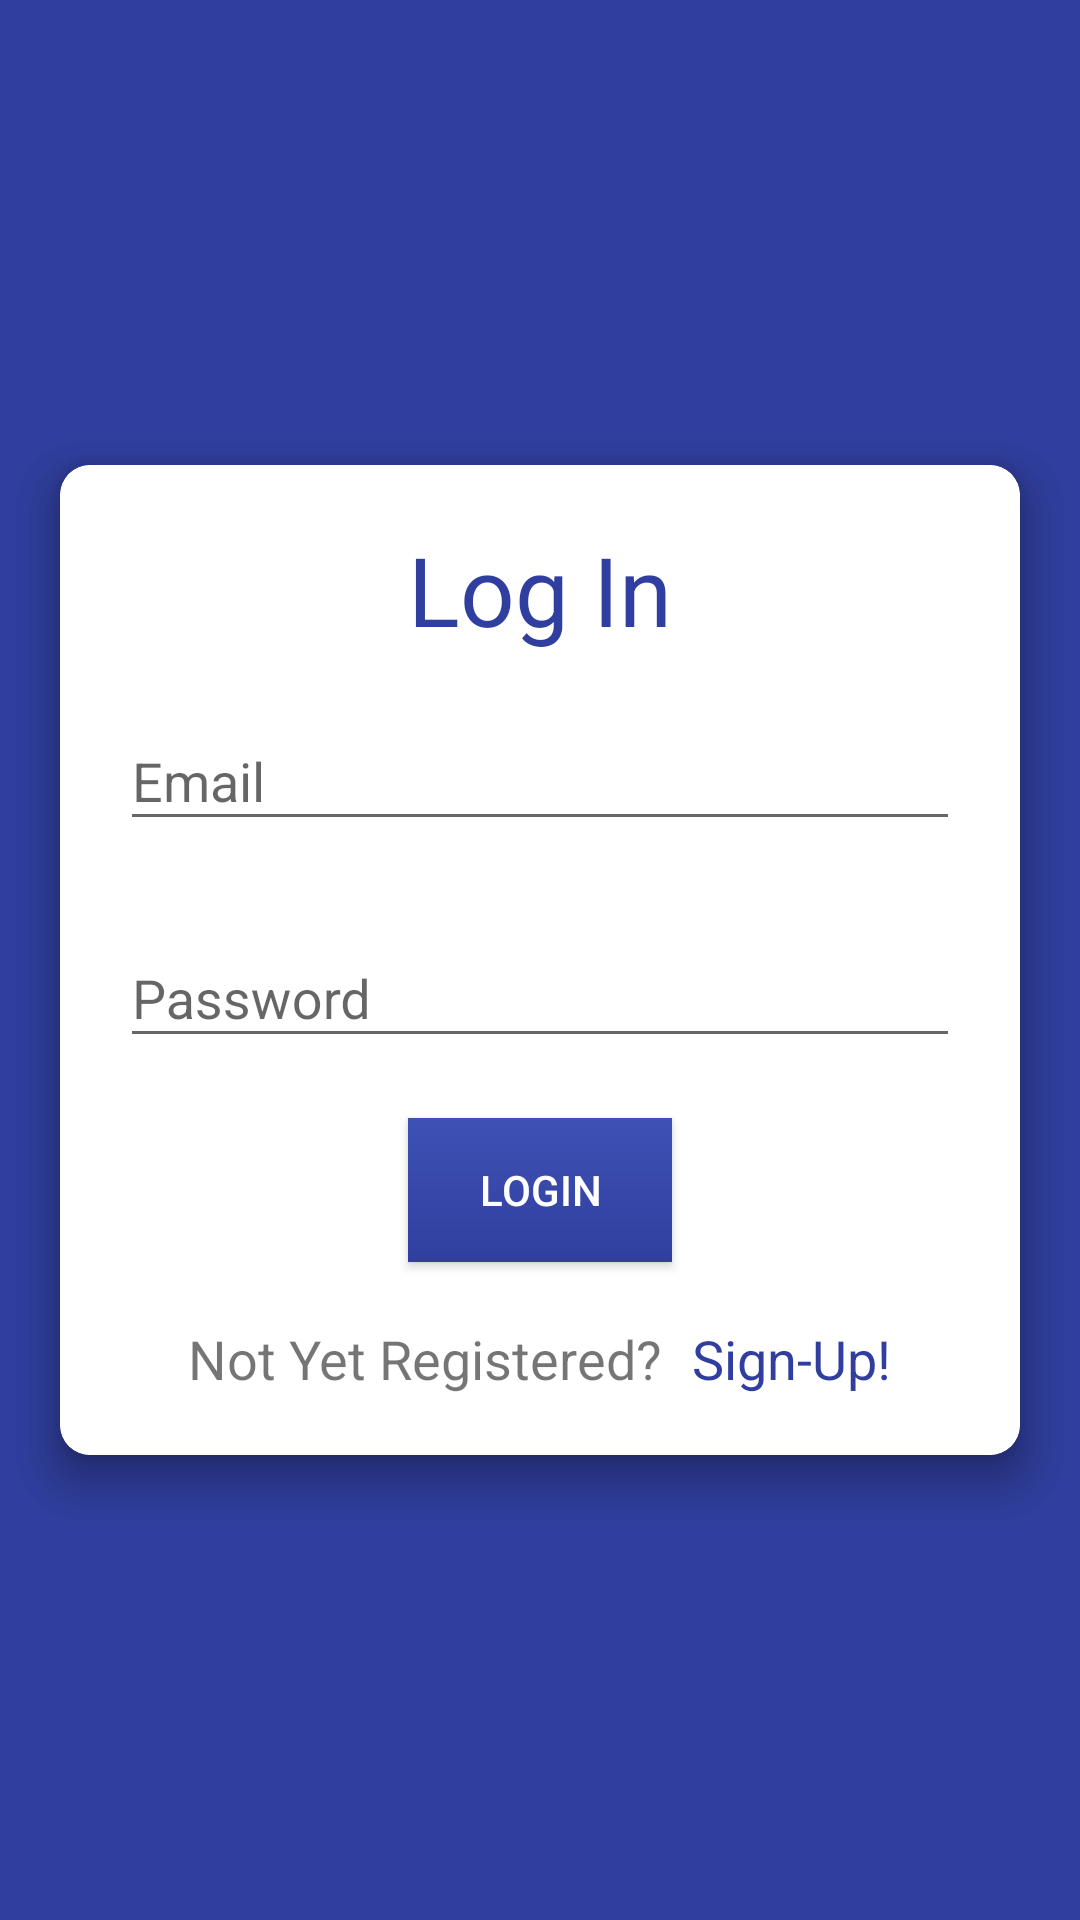

Write the Android layout XML for this screen, with the resource values it uses.
<!-- AndroidManifest.xml: application theme AppTheme -->
<!-- res/layout/activity_login.xml -->
<?xml version="1.0" encoding="utf-8"?>
<android.support.constraint.ConstraintLayout xmlns:android="http://schemas.android.com/apk/res/android"
    xmlns:app="http://schemas.android.com/apk/res-auto"
    xmlns:tools="http://schemas.android.com/tools"
    android:layout_width="match_parent"
    android:layout_height="match_parent"
    tools:context=".LoginActivity">
    <RelativeLayout
        android:layout_width="match_parent"
        android:layout_height="match_parent"
        android:background="@color/colorPrimaryDark"
        android:gravity="center">

        <android.support.v7.widget.CardView
            android:layout_width="match_parent"
            android:layout_height="wrap_content"
            app:cardCornerRadius="10dp"
            android:id="@+id/SgnUpCard"
            android:layout_margin="20dp"
            android:background="#FFF"
            app:cardElevation="10dp">
            <RelativeLayout
                android:layout_width="match_parent"
                android:layout_margin="20dp"
                android:layout_height="match_parent">
                <TextView
                    android:layout_width="wrap_content"
                    android:layout_height="wrap_content"
                    android:text="Sign Up"
                    android:id="@+id/SUlabel"

                    android:textSize="32sp"
                    android:textColor="@color/colorPrimaryDark"
                    android:layout_centerHorizontal="true"/>

                <android.support.design.widget.TextInputLayout
                    android:id="@+id/SUmailIL"
                    android:layout_width="match_parent"
                    android:layout_below="@id/SUlabel"
                    android:layout_marginTop="10dp"
                    android:layout_height="wrap_content"
                    >

                    <android.support.design.widget.TextInputEditText
                        android:layout_width="match_parent"
                        android:layout_height="wrap_content"
                        android:id="@+id/SUmailET"
                        android:hint="Email"
                        />
                </android.support.design.widget.TextInputLayout>

                <android.support.design.widget.TextInputLayout
                    android:layout_width="match_parent"
                    android:layout_height="wrap_content"
                    android:id="@+id/SUpassIL"
                    android:layout_below="@id/SUmailIL"
                    android:layout_marginTop="20dp"
                    >

                    <android.support.design.widget.TextInputEditText
                        android:layout_width="match_parent"
                        android:layout_height="wrap_content"
                        android:id="@+id/SUpassET"
                        android:hint="Password" />
                </android.support.design.widget.TextInputLayout>
                <Button
                    android:layout_width="wrap_content"
                    android:layout_height="wrap_content"
                    android:id="@+id/SgnUpBtn"
                    android:text="Sign-Up"
                    android:background="@drawable/grad"
                    android:textColor="#FFF"
                    android:layout_centerHorizontal="true"
                    android:layout_marginTop="20dp"
                    android:layout_below="@id/SUpassIL"/>
                <LinearLayout
                    android:layout_width="wrap_content"
                    android:layout_height="wrap_content"
                    android:layout_centerInParent="true"
                    android:layout_below="@+id/SgnUpBtn"
                    android:orientation="horizontal">
                <TextView
                    android:layout_width="wrap_content"
                    android:layout_height="wrap_content"
                    android:textSize="18sp"
                    android:id="@+id/alregis"
                    android:layout_marginTop="20dp"
                    android:text="Already Registered?"/>
                <TextView
                    android:layout_width="wrap_content"
                    android:layout_height="wrap_content"
                    android:textSize="18sp"
                    android:id="@+id/SgnUpChg"
                    android:layout_marginLeft="10dp"
                    android:layout_toRightOf="@+id/alregis"
                    android:textColor="@color/colorPrimaryDark"
                    android:layout_marginTop="20dp"
                    android:text="Login!"/>
                </LinearLayout>

            </RelativeLayout>
        </android.support.v7.widget.CardView>

        <android.support.v7.widget.CardView
            android:layout_width="match_parent"
            android:layout_height="wrap_content"
            app:cardCornerRadius="10dp"
            android:id="@+id/LogInCard"
            android:layout_margin="20dp"
            android:background="#FFF"
            app:cardElevation="10dp">
            <RelativeLayout
                android:layout_width="match_parent"
                android:layout_margin="20dp"
                android:layout_height="match_parent">
                <TextView
                    android:layout_width="wrap_content"
                    android:layout_height="wrap_content"
                    android:text="Log In"
                    android:id="@+id/LIlabel"

                    android:textSize="32sp"
                    android:textColor="@color/colorPrimaryDark"
                    android:layout_centerHorizontal="true"/>

                <android.support.design.widget.TextInputLayout
                    android:id="@+id/LImailIL"
                    android:layout_below="@+id/LIlabel"
                    android:layout_marginTop="10dp"
                    android:layout_width="match_parent"
                    android:layout_height="wrap_content"
                    >

                    <android.support.design.widget.TextInputEditText
                        android:layout_width="match_parent"
                        android:layout_height="wrap_content"
                        android:id="@+id/LImailET"
                        android:hint="Email"
                        />
                </android.support.design.widget.TextInputLayout>

                <android.support.design.widget.TextInputLayout
                    android:layout_width="match_parent"
                    android:layout_height="wrap_content"
                    android:id="@+id/LIpassIL"
                    android:layout_below="@id/LImailIL"
                    android:layout_marginTop="20dp"
                    >

                    <android.support.design.widget.TextInputEditText
                        android:layout_width="match_parent"
                        android:layout_height="wrap_content"
                        android:id="@+id/LIpassET"
                        android:hint="Password" />
                </android.support.design.widget.TextInputLayout>
                <Button
                    android:layout_width="wrap_content"
                    android:layout_height="wrap_content"
                    android:id="@+id/LogInBtn"
                    android:text="LogIn"
                    android:background="@drawable/grad"
                    android:textColor="#FFF"
                    android:layout_centerHorizontal="true"
                    android:layout_marginTop="20dp"
                    android:layout_below="@id/LIpassIL"/>
                <LinearLayout
                    android:layout_width="wrap_content"
                    android:layout_height="wrap_content"
                    android:layout_centerInParent="true"
                    android:layout_below="@+id/LogInBtn"
                    android:orientation="horizontal">
                <TextView
                    android:layout_width="wrap_content"
                    android:layout_height="wrap_content"
                    android:textSize="18sp"
                    android:id="@+id/notyetregis"
                    android:layout_marginTop="20dp"
                    android:text="Not Yet Registered?"/>
                <TextView
                    android:layout_width="wrap_content"
                    android:layout_height="wrap_content"
                    android:textSize="18sp"
                    android:id="@+id/LogInChg"
                    android:layout_marginLeft="10dp"
                    android:layout_toRightOf="@+id/notyetregis"
                    android:layout_centerInParent="true"
                    android:textColor="@color/colorPrimaryDark"
                    android:layout_marginTop="20dp"
                    android:text="Sign-Up!"/>
                </LinearLayout>

            </RelativeLayout>
        </android.support.v7.widget.CardView>




    </RelativeLayout>

</android.support.constraint.ConstraintLayout>
<!-- resources referenced by this layout -->
<resources>
  <color name="colorPrimaryDark">#303F9F</color>
  <!-- drawable grad (drawable) -->
  <?xml version="1.0" encoding="utf-8"?>
  <shape xmlns:android="http://schemas.android.com/apk/res/android"
      android:shape="rectangle">
      <gradient
          android:startColor="@color/colorPrimaryDark"
  
          android:endColor="@color/colorPrimary"
          android:angle="90"/>
  </shape>
  <style name="AppTheme" parent="Theme.AppCompat.Light.DarkActionBar">
  
  
  
      </style>
  <color name="colorPrimary">#3F51B5</color>
</resources>
